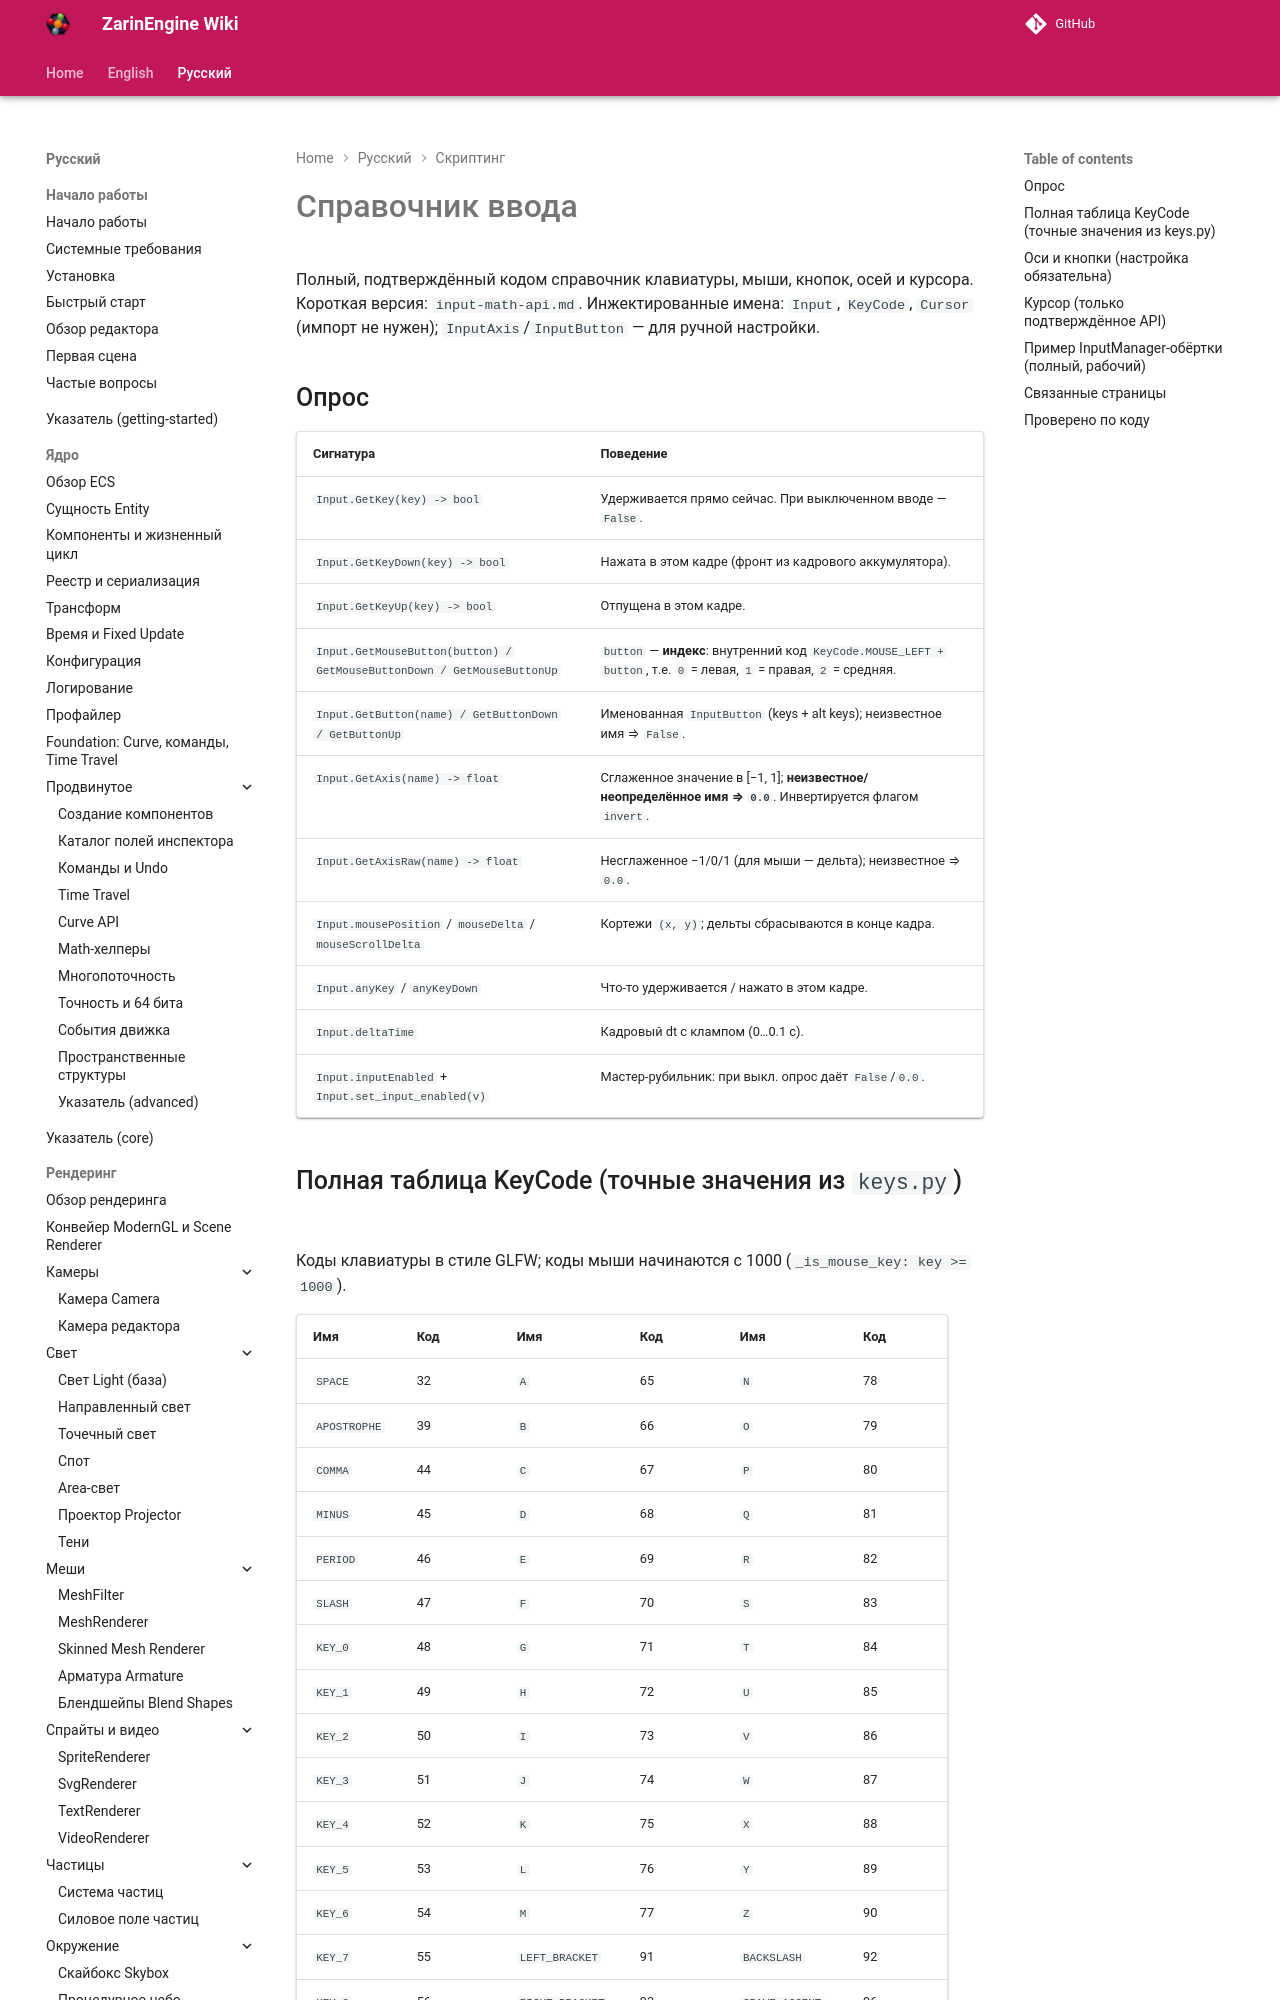

repository: EgorKonstrukt/ZarinEngineWiki · page: ru/scripting/input-reference/index.html · generator: mkdocs

# Справочник ввода

Полный, подтверждённый кодом справочник клавиатуры, мыши, кнопок, осей и курсора. Короткая версия: `input-math-api.md`. Инжектированные имена: `Input`, `KeyCode`, `Cursor` (импорт не нужен); `InputAxis`/`InputButton` — для ручной настройки.

## Опрос

| Сигнатура | Поведение |
|---|---|
| `Input.GetKey(key) -> bool` | Удерживается прямо сейчас. При выключенном вводе — `False`. |
| `Input.GetKeyDown(key) -> bool` | Нажата в этом кадре (фронт из кадрового аккумулятора). |
| `Input.GetKeyUp(key) -> bool` | Отпущена в этом кадре. |
| `Input.GetMouseButton(button) / GetMouseButtonDown / GetMouseButtonUp` | `button` — **индекс**: внутренний код `KeyCode.MOUSE_LEFT + button`, т.е. `0` = левая, `1` = правая, `2` = средняя. |
| `Input.GetButton(name) / GetButtonDown / GetButtonUp` | Именованная `InputButton` (keys + alt keys); неизвестное имя ⇒ `False`. |
| `Input.GetAxis(name) -> float` | Сглаженное значение в [−1, 1]; **неизвестное/неопределённое имя ⇒ `0.0`**. Инвертируется флагом `invert`. |
| `Input.GetAxisRaw(name) -> float` | Несглаженное −1/0/1 (для мыши — дельта); неизвестное ⇒ `0.0`. |
| `Input.mousePosition` / `mouseDelta` / `mouseScrollDelta` | Кортежи `(x, y)`; дельты сбрасываются в конце кадра. |
| `Input.anyKey` / `anyKeyDown` | Что-то удерживается / нажато в этом кадре. |
| `Input.deltaTime` | Кадровый dt с клампом (0…0.1 с). |
| `Input.inputEnabled` + `Input.set_input_enabled(v)` | Мастер-рубильник: при выкл. опрос даёт `False`/`0.0`. |
